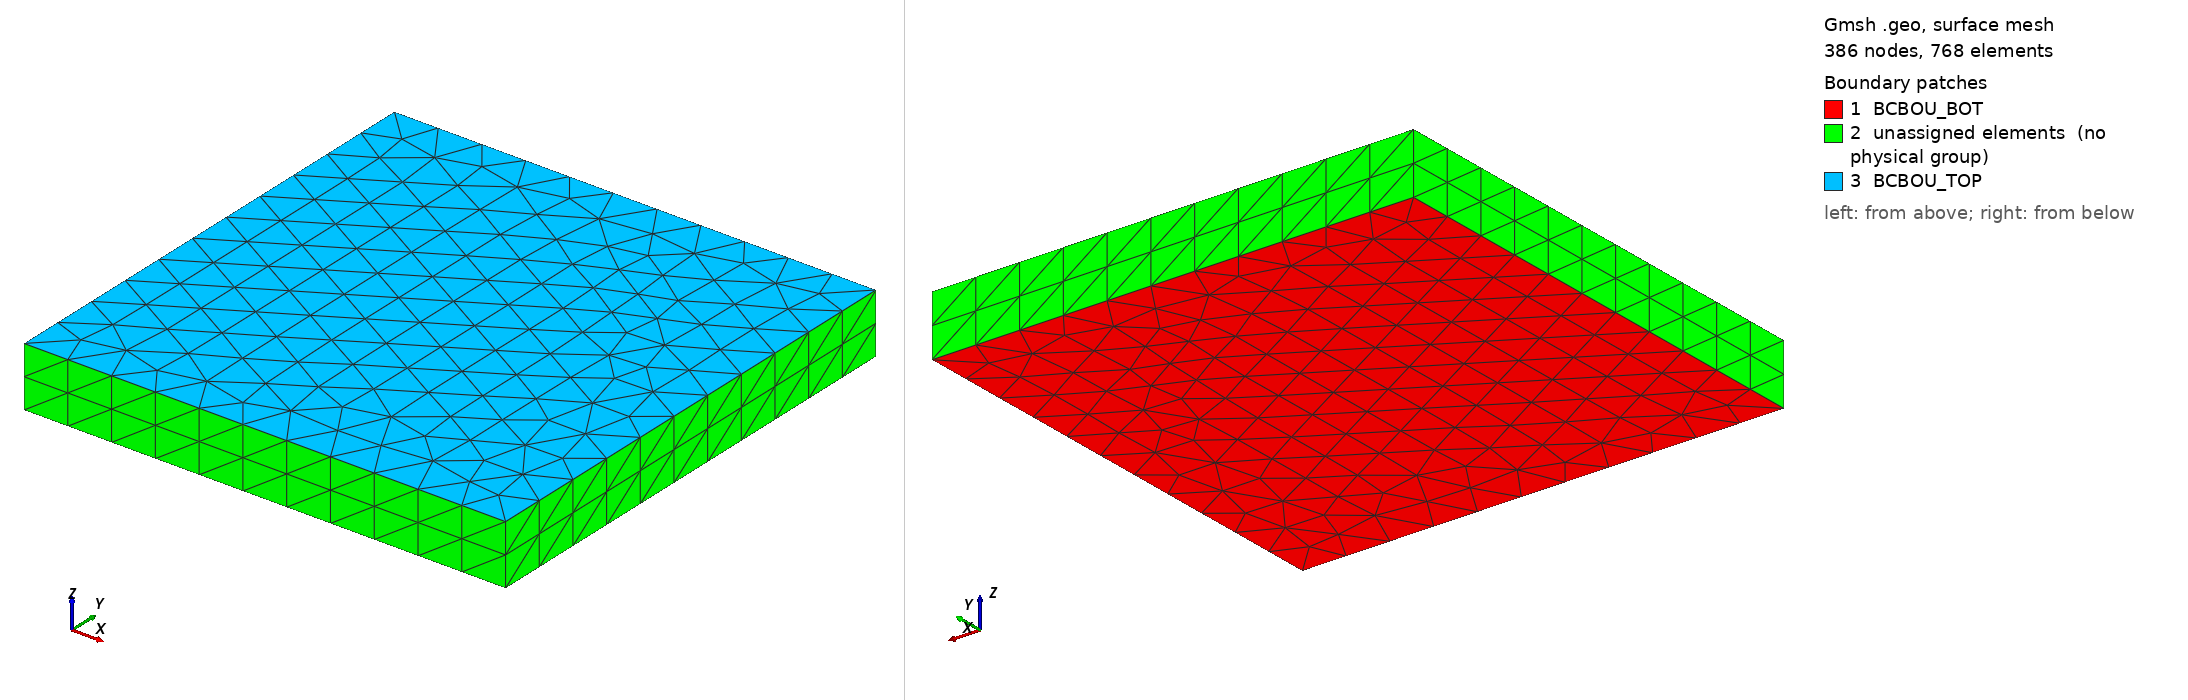

Gmsh geometry script, surface-meshed: 386 nodes, 768 surface elements. Boundary patches (legend numbers): 1 BCBOU_BOT, 2 unassigned elements (no physical group), 3 BCBOU_TOP. Left view from above one corner, right view from below the opposite corner. Legend entries are the model's physical surfaces; 'unassigned elements' are surfaces in no physical group. The drawing asked Gmsh for element sizes between 1% and 20% of the model's largest extent; the script's own settings can give other sizes.

=== block_hexas.geo (drawn) ===
/*

Piezoelectric - 3d

Inputs:
L	- Length
T	- Thickness

Mesh:
lc_# 	- Characteristic Length of Edge/Point
nnZ     - Number of Nodes in Z or width direction

*/

// - - - - - - - - - - - - - - - - - - - - - - -
// Inputs
// - - - - - - - - - - - - - - - - - - - - - - -

// Geometry
a    =  8.0;  // mm
b    =  8.0;  // mm
T    =  1.0;  // mm

// Mesh
lc_S   =  0.75;      // element size
nnL  = Ceil(a/lc_S); // Number of Nodes lines
nnT  = Ceil(T/lc_S); // Number of Nodes lines
tetra = 1;
structured =1;

// - - - - - - - - - - - - - - - - - - - - - - -
// Start of Code
// - - - - - - - - - - - - - - - - - - - - - - -
/* numv[]      contains in the following order:
   numv[0]   = surfaceNumber of opposing Plane
   numv[1]   = volumeNumber of extruded Volume
   numv[...] = surfaceNumber of surrounding surfaces in the same order as in Line Loop */

lc=lc_S;

// Create 4 points to define the base
//                       { x     y  z mesh}
p01 = newp; Point(p01) = { 0,    0, 0,  lc};
p02 = newp; Point(p02) = { a,    0, 0,  lc};
p03 = newp; Point(p03) = { a,    b, 0,  lc};
p04 = newp; Point(p04) = { 0,    b, 0,  lc};

// Define lines
l01 = newl; Line(l01) = {p01,p02};
l02 = newl; Line(l02) = {p02,p03};
l03 = newl; Line(l03) = {p03,p04};
l04 = newl; Line(l04) = {p04,p01};

// Line loop and define surface (base)
ll01=newll; Line Loop(ll01) = {l01:l04};

// Base surface
s01=news; Plane Surface(s01) = {ll01};

// Extrude bottom arm
//If (structured == 1)
//  If (tetra == 1)
    numv1[] = Extrude {0,0,T} {Surface{s01}; Layers{nnT};};
//  Else
//    numv1[] = Extrude {0,0,T} {Surface{s01}; Layers{nnT}; Recombine;};
 // EndIf
//Else
//  numv1[] = Extrude {0,0,T} {Surface{s01}; Layers{nnT};};
//EndIf
// - - - - - - - - - - - - - - - - - - - - - - -
// Material Codes
// - - - - - - - - - - - - - - - - - - - - - - -

Physical Volume("MATER_PZT") = {numv1[1]};

// - - - - - - - - - - - - - - - - - - - - - - -
// Boundary Conditions
// - - - - - - - - - - - - - - - - - - - - - - -

Physical Surface("BCBOU_BOT")   = {s01};
Physical Surface("BCBOU_TOP")   = {numv1[0]};

//Mesh.CharacteristicLengthFactor = lc_S;

//Transfinite Line {l01,l02,l03,l04} = nnL;
//Transfinite Surface {s01};

//If (structured == 1 && tetra == 0)
//  Recombine Surface "*";
//EndIf
